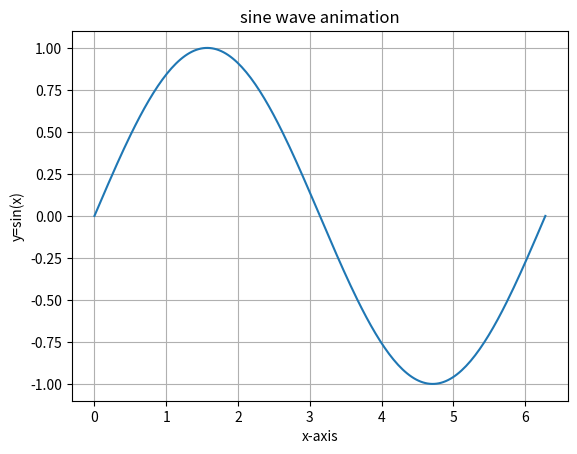

This chart was generated by the following Python code:
import numpy as np
import matplotlib.pyplot as plt
from matplotlib.animation import FuncAnimation

fig,ax=plt.subplots()
x=np.linspace(0,2*np.pi,200)
line,=ax.plot(x,np.sin(x))

def update(frame):
    line.set_ydata(np.sin(x+frame/10))
    return line,
ani=FuncAnimation(fig,update,frames=100,interval=50,blit=True)

plt.title('sine wave animation')
plt.xlabel('x-axis')
plt.ylabel('y=sin(x)')
plt.grid(True)
plt.show()